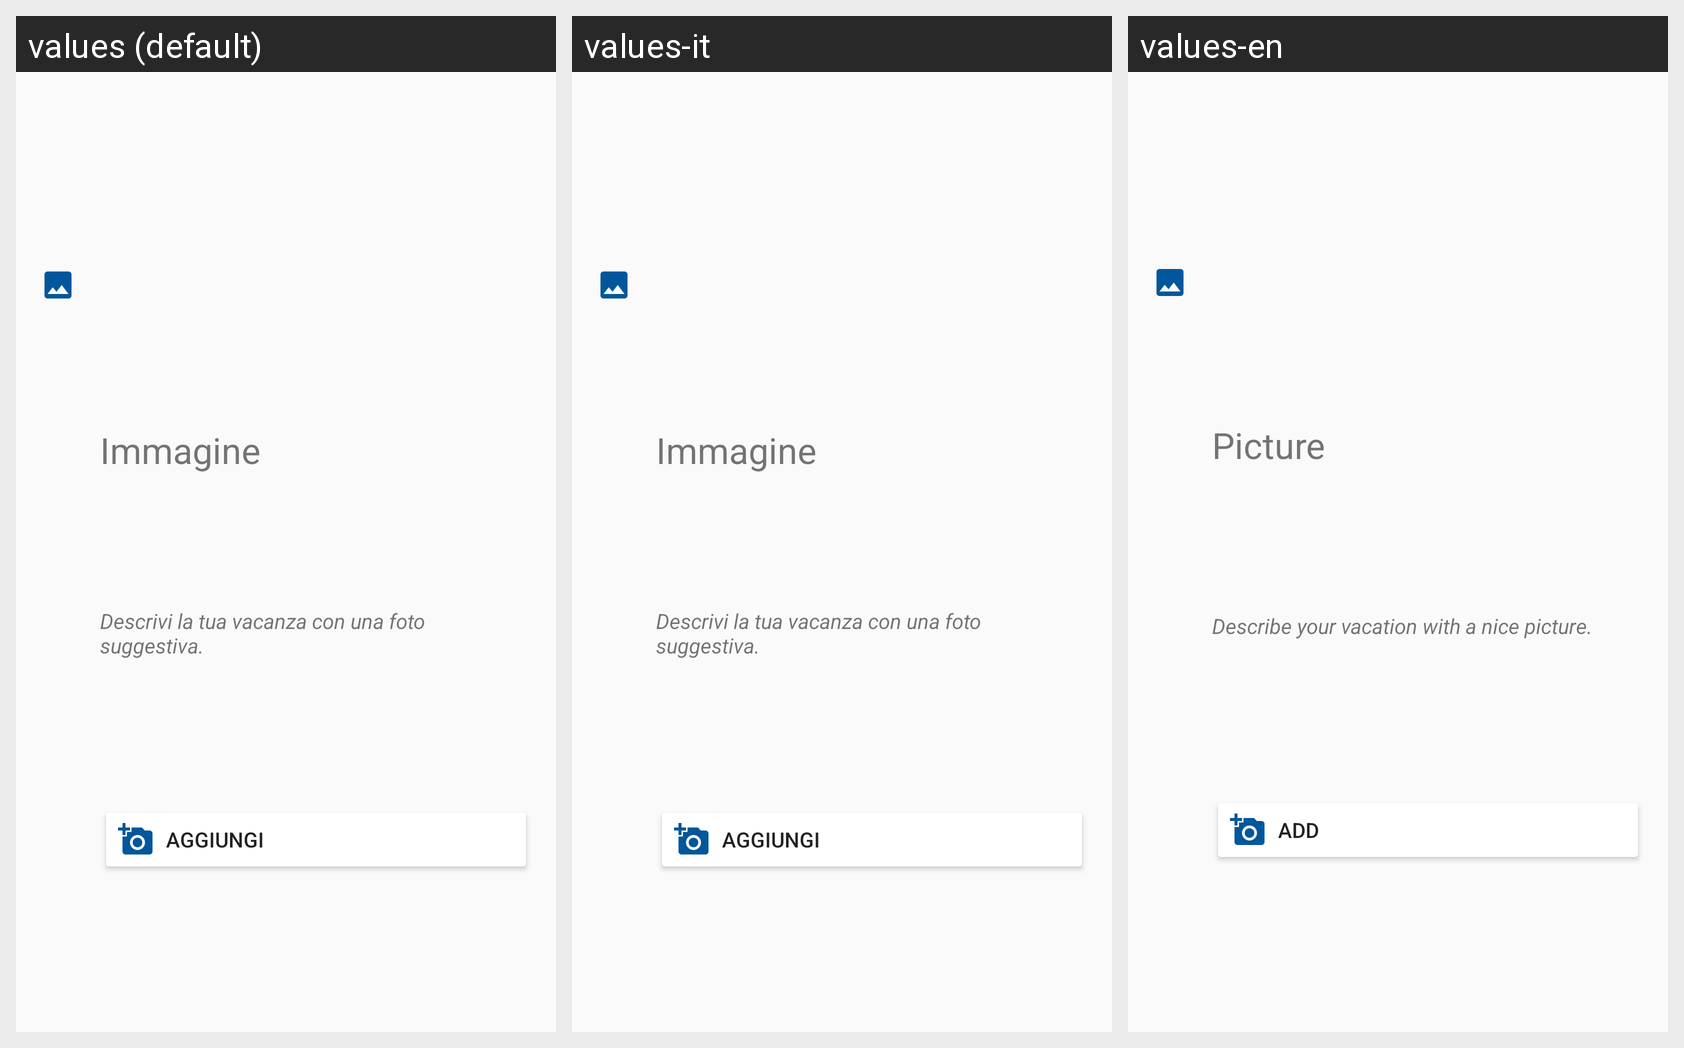

Locale-by-locale string values for the Android screen shown in this grid:
Android screen res/layout/input_photo.xml rendered under 3 locales, left to right: values (default), values-it, values-en. Device: Nexus 5 (rendered at 1080×1920; each locale shown at half size, 540×960, under a caption strip naming it); theme AppTheme.
Strings drawn on this screen, with the default value and each locale's value (text and hints the layout hard-codes, and strings that could not be matched under every locale, appear in the picture but are not listed):

field_photo_ob
  values: Immagine
  values-it: Immagine
  values-en: Picture

field_photo_description
  values: Descrivi la tua vacanza con una foto suggestiva.
  values-it: Descrivi la tua vacanza con una foto suggestiva.
  values-en: Describe your vacation with a nice picture.

field_photo_buttontext
  values: Aggiungi
  values-it: Aggiungi
  values-en: Add
